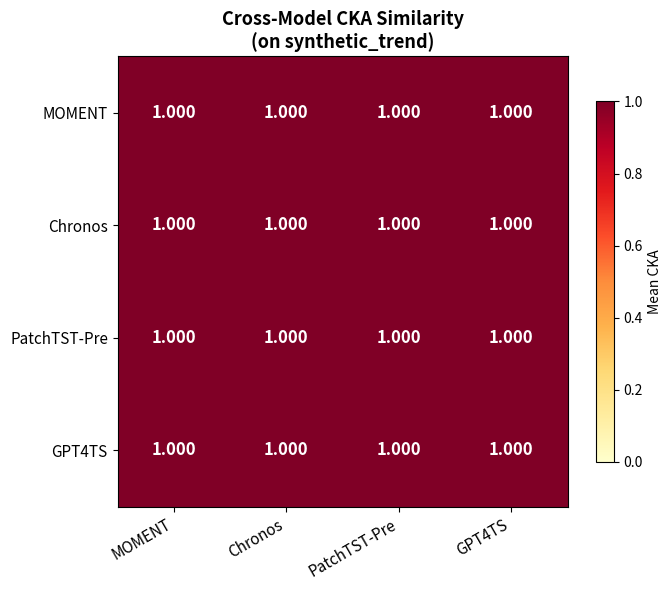

This figure's Python source:
"""Generate publication-quality figures for the TSFMI paper.

Creates:
- Fig 3: LEACE before/after bar chart (4 models × 6 properties)
- Fig 4: LDA steering alpha sweep curves
- Fig 5: Cross-model CKA summary heatmap

Usage:
    PYTHONPATH=. .venv/bin/python scripts/plot_paper_figures.py
"""

from __future__ import annotations

import json
from pathlib import Path

import matplotlib
import matplotlib.pyplot as plt
import numpy as np

matplotlib.use("Agg")


LEACE_DIR = Path("outputs/leace")
INTERVENTION_DIR = Path("outputs/interventions")
CKA_DIR = Path("outputs/cka")
OUTPUT_DIR = Path("outputs/paper_figures")

MODELS = ["moment_pca512", "chronos", "patchtst_pretrained", "gpt4ts_pca512"]
MODEL_LABELS = ["MOMENT", "Chronos", "PatchTST-Pre", "GPT4TS"]
PROPERTIES = ["trend", "stationarity", "change_point", "frequency", "anomaly", "seasonality"]

COLORS = ["#2196F3", "#FF9800", "#4CAF50", "#F44336"]


def plot_leace_before_after() -> None:
    """Fig 3: LEACE before/after bar chart grouped by model."""
    fig, axes = plt.subplots(2, 3, figsize=(16, 10), sharey=False)
    axes_flat = axes.flatten()

    for prop_idx, prop in enumerate(PROPERTIES):
        ax = axes_flat[prop_idx]
        before_vals = []
        after_vals = []
        model_labels_found = []

        for model, label in zip(MODELS, MODEL_LABELS, strict=False):
            result_path = LEACE_DIR / f"{model}_{prop}" / "leace_results.json"
            if not result_path.exists():
                continue

            results = json.loads(result_path.read_text())
            # Find best layer (highest before metric)
            best_before = -float("inf")
            best_after = -float("inf")
            is_regression = prop in ("seasonality",)

            metric_key = "r2" if is_regression else "accuracy"

            for layer_data in results.values():
                if not isinstance(layer_data, dict):
                    continue
                b = layer_data.get("before", {})
                a = layer_data.get("after", {})
                if isinstance(b, dict) and metric_key in b:
                    bv = float(b[metric_key])
                    av = float(a[metric_key])
                    if bv > best_before:
                        best_before = bv
                        best_after = av

            if best_before > -float("inf"):
                before_vals.append(best_before)
                after_vals.append(best_after)
                model_labels_found.append(label)

        if not before_vals:
            ax.set_title(prop.replace("_", " ").title(), fontsize=12, fontweight="bold")
            ax.text(0.5, 0.5, "No data", transform=ax.transAxes, ha="center")
            continue

        x = np.arange(len(model_labels_found))
        width = 0.35

        ax.bar(x - width / 2, before_vals, width, label="Before", color="#2196F3", alpha=0.85)
        ax.bar(x + width / 2, after_vals, width, label="After", color="#F44336", alpha=0.85)

        ax.set_xticks(x)
        ax.set_xticklabels(model_labels_found, rotation=30, ha="right", fontsize=10)
        ax.set_title(prop.replace("_", " ").title(), fontsize=12, fontweight="bold")
        metric_label = "R²" if prop in ("seasonality",) else "Accuracy"
        ax.set_ylabel(metric_label, fontsize=10)
        if prop_idx == 0:
            ax.legend(fontsize=9)

    plt.suptitle(
        "LEACE Concept Erasure: Before vs After (Best Layer)", fontsize=14, fontweight="bold"
    )
    plt.tight_layout(rect=(0.0, 0.0, 1.0, 0.96))

    out_path = OUTPUT_DIR / "fig3_leace_before_after.png"
    fig.savefig(out_path, dpi=200, bbox_inches="tight")
    plt.close(fig)
    print(f"Saved {out_path}")


def plot_lda_steering_curves() -> None:
    """Fig 4: LDA steering alpha sweep curves for key properties."""
    target_props = ["trend_hard", "frequency_hard", "stationarity"]
    fig, axes = plt.subplots(1, 3, figsize=(16, 5))

    for prop_idx, prop in enumerate(target_props):
        ax = axes[prop_idx]

        for model, label, color in zip(MODELS, MODEL_LABELS, COLORS, strict=False):
            result_path = INTERVENTION_DIR / f"{model}_{prop}" / "intervention_results.json"
            if not result_path.exists():
                continue

            results = json.loads(result_path.read_text())

            # Find best layer data with lda_sweep
            best_layer_data = None
            best_base_acc = -1.0

            for _layer_key, layer_data in results.items():
                if not isinstance(layer_data, dict):
                    continue
                sweep = layer_data.get("lda_sweep")
                if not sweep:
                    continue
                base = layer_data.get("base_accuracy", layer_data.get("base_r2", 0))
                if base > best_base_acc:
                    best_base_acc = base
                    best_layer_data = layer_data

            if best_layer_data is None:
                continue

            sweep = best_layer_data["lda_sweep"]
            alphas = [s["alpha"] for s in sweep]
            is_regression = "r2" in sweep[0]
            if is_regression:
                vals = [s.get("r2", 0) for s in sweep]
            else:
                vals = [s.get("accuracy", 0) for s in sweep]

            ax.plot(alphas, vals, "-o", label=label, color=color, markersize=3, linewidth=1.5)

        ax.set_xlabel("Steering α", fontsize=11)
        ax.set_ylabel("Accuracy" if prop_idx == 0 else "", fontsize=11)
        ax.set_title(prop.replace("_", " ").title(), fontsize=12, fontweight="bold")
        ax.legend(fontsize=9)
        ax.grid(alpha=0.3)

    plt.suptitle(
        "LDA Steering: Accuracy vs Steering Strength (Best Layer)", fontsize=14, fontweight="bold"
    )
    plt.tight_layout(rect=(0.0, 0.0, 1.0, 0.94))

    out_path = OUTPUT_DIR / "fig4_lda_steering_curves.png"
    fig.savefig(out_path, dpi=200, bbox_inches="tight")
    plt.close(fig)
    print(f"Saved {out_path}")


def plot_cross_model_cka_summary() -> None:
    """Fig 5: Cross-model CKA heatmap summary."""
    model_names = ["MOMENT", "Chronos", "PatchTST-Pre", "GPT4TS"]
    n = len(model_names)
    cka_matrix = np.ones((n, n))

    # Map model pairs to matrix positions
    pair_files = {
        ("MOMENT", "Chronos"): "moment_pca512_vs_chronos_trend",
        ("MOMENT", "PatchTST-Pre"): "moment_pca512_vs_patchtst_pretrained_trend",
        ("MOMENT", "GPT4TS"): "moment_pca512_vs_gpt4ts_pca512_trend",
        ("Chronos", "PatchTST-Pre"): "chronos_vs_patchtst_pretrained_trend",
        ("Chronos", "GPT4TS"): "chronos_vs_gpt4ts_pca512_trend",
        ("PatchTST-Pre", "GPT4TS"): "patchtst_pretrained_vs_gpt4ts_pca512_trend",
    }

    for (m1, m2), dirname in pair_files.items():
        result_path = CKA_DIR / dirname / "cross_model_cka_matrix.json"
        if not result_path.exists():
            continue
        data = json.loads(result_path.read_text())
        cka_mat = np.array(data["cka_matrix"])
        mean_cka = float(cka_mat.mean())
        i = model_names.index(m1)
        j = model_names.index(m2)
        cka_matrix[i, j] = mean_cka
        cka_matrix[j, i] = mean_cka

    fig, ax = plt.subplots(figsize=(7, 6))
    im = ax.imshow(cka_matrix, cmap="YlOrRd", vmin=0.0, vmax=1.0, aspect="auto")

    ax.set_xticks(range(n))
    ax.set_yticks(range(n))
    ax.set_xticklabels(model_names, rotation=30, ha="right", fontsize=11)
    ax.set_yticklabels(model_names, fontsize=11)

    for i in range(n):
        for j in range(n):
            color = "white" if cka_matrix[i, j] > 0.7 else "black"
            ax.text(
                j,
                i,
                f"{cka_matrix[i, j]:.3f}",
                ha="center",
                va="center",
                fontsize=12,
                fontweight="bold",
                color=color,
            )

    plt.colorbar(im, ax=ax, label="Mean CKA", shrink=0.8)
    ax.set_title("Cross-Model CKA Similarity\n(on synthetic_trend)", fontsize=13, fontweight="bold")
    plt.tight_layout()

    out_path = OUTPUT_DIR / "fig5_cross_model_cka.png"
    fig.savefig(out_path, dpi=200, bbox_inches="tight")
    plt.close(fig)
    print(f"Saved {out_path}")


def main() -> None:
    """Generate all paper figures."""
    OUTPUT_DIR.mkdir(parents=True, exist_ok=True)
    print("Generating paper figures...")
    print()

    plot_leace_before_after()
    plot_lda_steering_curves()
    plot_cross_model_cka_summary()

    print(f"\nAll figures saved to {OUTPUT_DIR}/")


if __name__ == "__main__":
    main()
